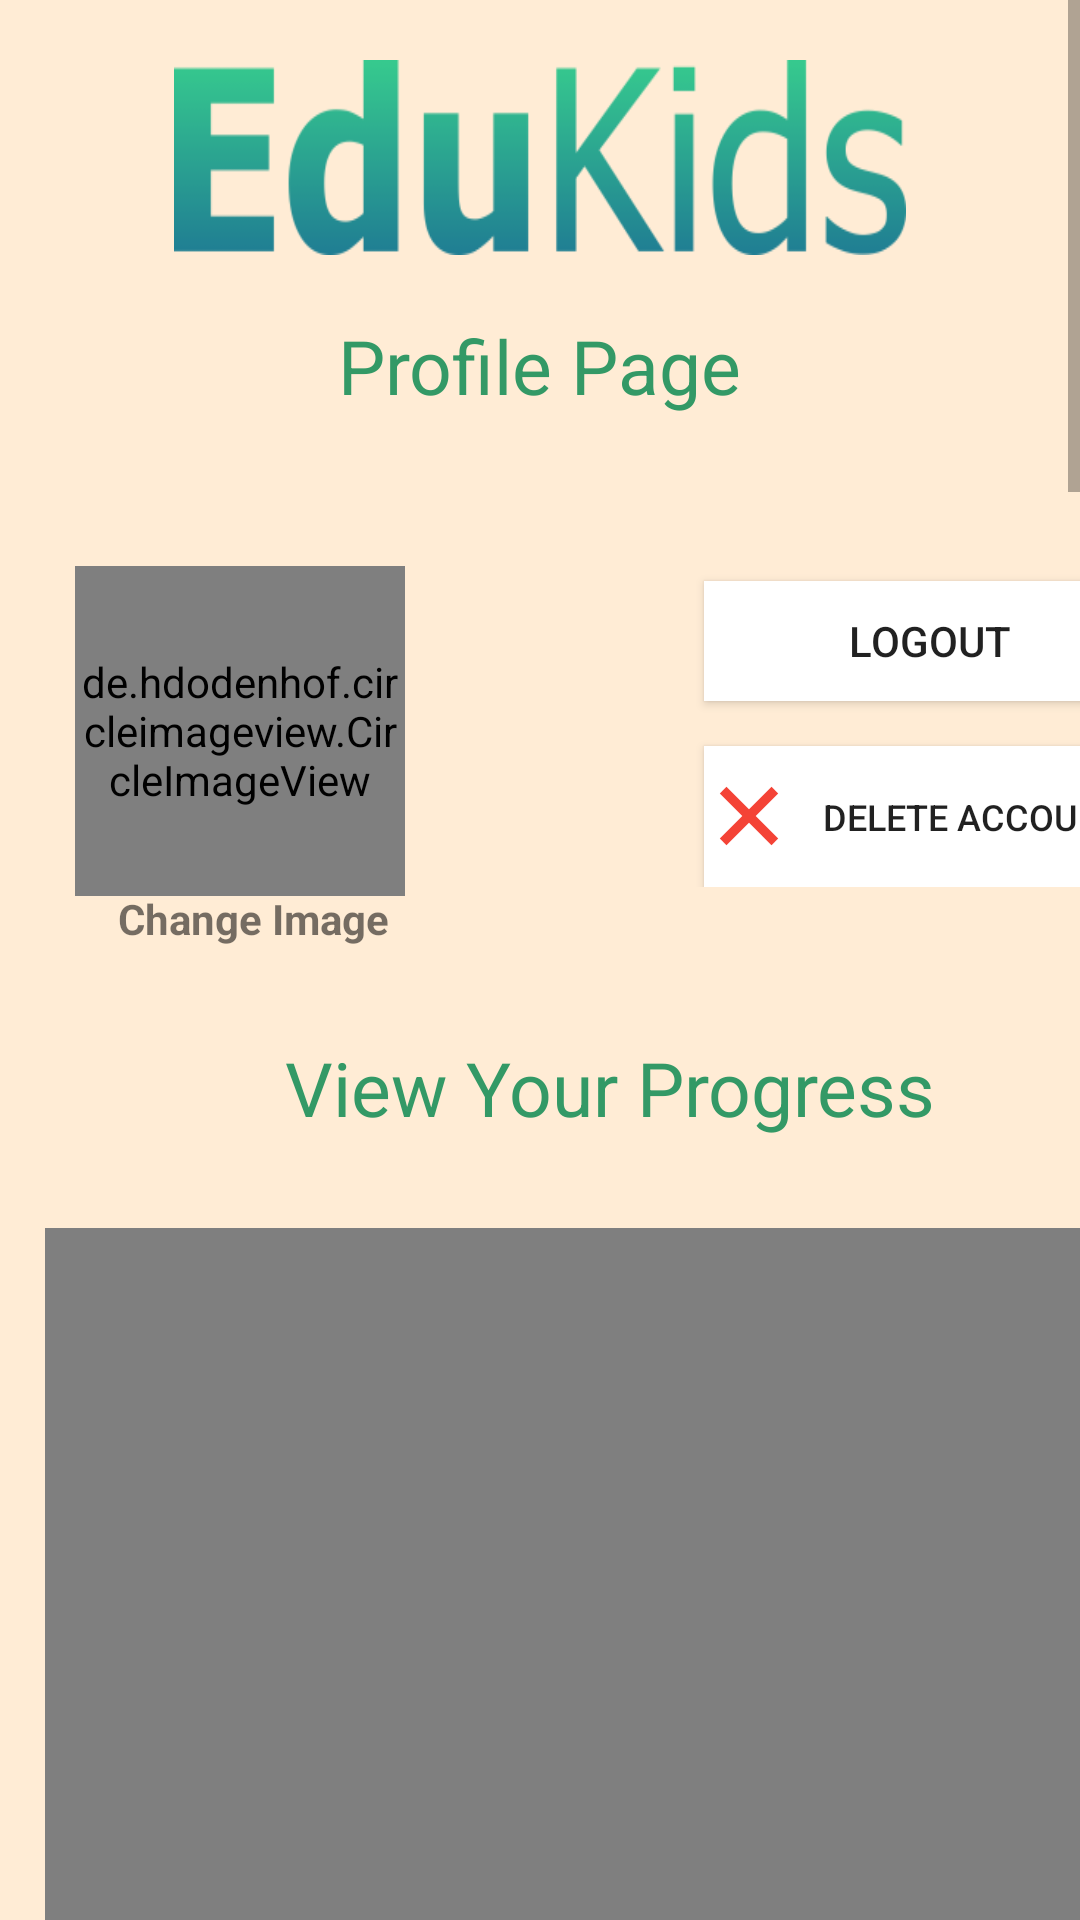

Reconstruct the res/layout file that produces this screen, plus the resources it refers to.
<!-- AndroidManifest.xml: application theme FullScreen -->
<!-- res/layout/activity_profile.xml -->
<?xml version="1.0" encoding="utf-8"?>
<ScrollView
    xmlns:android="http://schemas.android.com/apk/res/android"
    android:layout_width="match_parent"
    android:layout_height="match_parent"
    android:background="#FFECD5"
    android:fillViewport="true"
    xmlns:app="http://schemas.android.com/apk/res-auto">

    <RelativeLayout
    android:layout_width="match_parent"
    android:layout_height="match_parent">

        <LinearLayout
            android:layout_width="match_parent"
            android:layout_height="wrap_content"
            android:orientation="vertical">

            <TextView
                android:id="@+id/textView"
                android:layout_width="244dp"
                android:layout_height="65dp"
                android:layout_gravity="center_vertical|center_horizontal"
                android:layout_marginTop="20dp"
                android:background="@drawable/text_edukids" />

            <TextView
                android:layout_width="wrap_content"
                android:layout_height="wrap_content"
                android:layout_gravity="center_vertical|center_horizontal"
                android:layout_marginTop="20dp"
                android:text="Profile Page"
                android:textColor="#339966"
                android:textSize="25dp">

            </TextView>


            <LinearLayout
                android:layout_width="match_parent"
                android:layout_height="147dp"
                android:layout_marginTop="30dp"
                android:orientation="horizontal">


                <de.hdodenhof.circleimageview.CircleImageView
                    android:layout_width="110dp"
                    android:layout_height="110dp"
                    android:layout_marginLeft="25dp"
                    android:layout_marginTop="20dp"
                    android:src="@drawable/circlebtn"
                    app:civ_border_color="@android:color/black"
                    app:civ_border_width="1dp"
                    android:id="@+id/profileImage"
                    android:background="@drawable/circlebtn"/>

                <TextView
                    android:id="@+id/changeProfileBtn"
                    android:layout_width="wrap_content"
                    android:layout_height="32dp"
                    android:layout_marginLeft="-96dp"
                    android:layout_marginTop="128dp"
                    android:text="Change Image"
                    android:textAlignment="center"
                    android:textStyle="bold" />

                <LinearLayout
                    android:layout_width="match_parent"
                    android:layout_height="wrap_content"
                    android:orientation="vertical">

                    <Button
                        android:id="@+id/logoutBtn"
                        android:layout_width="150dp"
                        android:layout_height="40dp"
                        android:layout_marginLeft="105dp"
                        android:layout_marginTop="25dp"
                        android:layout_weight="10"
                        android:background="@color/white"
                        android:text="LogOut"
                        android:textAlignment="center" />

                    <Button
                        android:id="@+id/deleteBtn"
                        android:layout_width="150dp"
                        android:layout_height="47dp"
                        android:layout_marginLeft="105dp"
                        android:layout_marginTop="15dp"
                        android:layout_weight="10"
                        android:drawableLeft="@drawable/icons8_delete"
                        android:text="Delete account"
                        android:textAlignment="center"
                        android:textSize="12dp"
                        android:background="@color/white"/>
                </LinearLayout>

                <ProgressBar
                    android:id="@+id/progressBarDelete"
                    style="?android:attr/progressBarStyle"
                    android:layout_width="wrap_content"
                    android:layout_height="wrap_content"
                    android:layout_gravity="center"
                    android:visibility="gone" />


            </LinearLayout>

            <LinearLayout
                android:layout_width="match_parent"
                android:layout_height="wrap_content">

                <TextView
                    android:layout_width="wrap_content"
                    android:layout_height="wrap_content"
                    android:layout_marginLeft="95dp"
                    android:layout_marginTop="30dp"
                    android:text="View Your Progress"
                    android:textColor="#339966"
                    android:textSize="25dp"></TextView>

            </LinearLayout>

            <com.github.mikephil.charting.charts.LineChart
                android:layout_width="400dp"
                android:layout_marginLeft="15dp"
                android:layout_height="500dp"
                android:id="@+id/lineChart1"
                android:layout_marginTop="30dp">
            </com.github.mikephil.charting.charts.LineChart>

            <com.github.mikephil.charting.charts.LineChart
                android:layout_width="400dp"
                android:layout_marginLeft="15dp"
                android:layout_height="500dp"
                android:id="@+id/lineChart2"
                android:layout_marginTop="30dp">
            </com.github.mikephil.charting.charts.LineChart>

            <com.github.mikephil.charting.charts.LineChart
                android:layout_width="400dp"
                android:layout_marginLeft="15dp"
                android:layout_height="500dp"
                android:id="@+id/lineChart3"
                android:layout_marginTop="30dp">
            </com.github.mikephil.charting.charts.LineChart>

            <com.github.mikephil.charting.charts.LineChart
                android:layout_width="400dp"
                android:layout_marginLeft="15dp"
                android:layout_height="500dp"
                android:id="@+id/lineChart4"
                android:layout_marginTop="30dp">
            </com.github.mikephil.charting.charts.LineChart>

        </LinearLayout>

    </RelativeLayout>

</ScrollView>
<!-- resources referenced by this layout -->
<resources>
  <color name="white">#FFFFFFFF</color>
  <!-- drawable circlebtn (drawable) -->
  <?xml version="1.0" encoding="utf-8"?>
  <shape xmlns:android="http://schemas.android.com/apk/res/android"
      android:shape="oval">
      <solid android:color="#FFFFFF"/>
      <stroke android:width="1dp" android:color="#00A2B3" />
      
  </shape>
  <!-- drawable icons8_delete (drawable) -->
  <vector xmlns:android="http://schemas.android.com/apk/res/android"
      android:width="30dp"
      android:height="30dp"
      android:viewportWidth="48"
      android:viewportHeight="48">
    <path
        android:pathData="M36.0211,8.4439L39.5573,11.9802L11.9796,39.5568L8.4434,36.0205z"
        android:fillColor="#F44336"/>
    <path
        android:pathData="M39.5547,36.023L36.0186,39.558L8.4446,11.9763L11.9806,8.4413z"
        android:fillColor="#F44336"/>
  </vector>
  <!-- drawable text_edukids: png bitmap (drawable, 15167 bytes) -->
  <style name="FullScreen" parent="AppTheme">
          <item name="android:windowFullscreen">true</item>
          <item name="android:windowNoTitle">true</item>
      </style>
  <style name="AppTheme" parent="Theme.AppCompat.Light.DarkActionBar">
          <item name="colorPrimary">@color/colorPrimary</item>
          <item name="colorPrimaryDark">@color/colorPrimaryDark</item>
          <item name="colorAccent">@color/colorAccent</item>
      </style>
  <color name="colorPrimary">#008577</color>
  <color name="colorPrimaryDark">#005748</color>
  <color name="colorAccent">#D81B60</color>
</resources>
